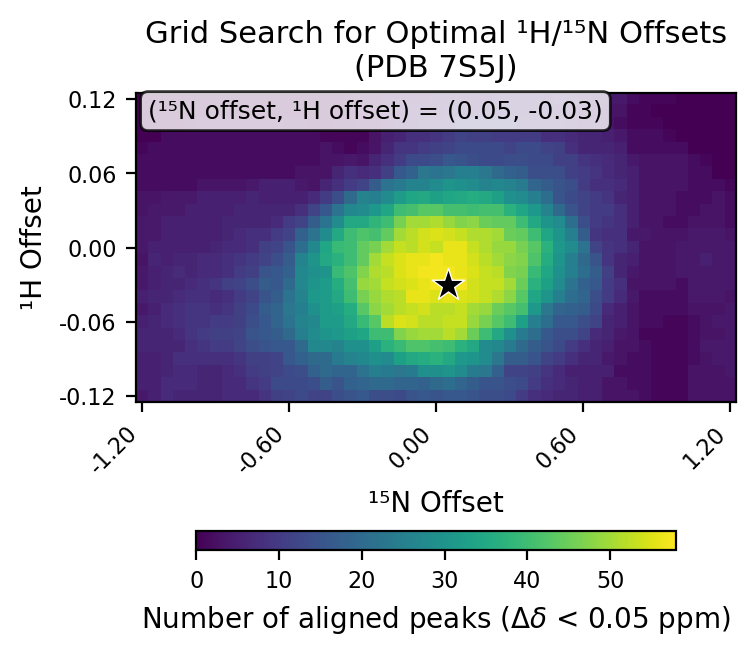

The data file committed next to this chart (first rows):
# h_min, -0.12
# h_max, 0.12
# h_step, 0.01
# n_min, -1.2
# n_max, 1.2
# n_step, 0.05
# cutoff, 0.05
h_values, -0.12, -0.11, -0.1, -0.09, -0.08, -0.07, -0.06, -0.05, -0.04, -0.03, -0.02, -0.01, 0.0, 0.01, 0.02, 0.03, 0.04, 0.05, 0.06, 0.07, 0.08, 0.09, 0.1
n_values, -1.2, -1.15, -1.1, -1.05, -1.0, -0.95, -0.9, -0.85, -0.8, -0.75, -0.7, -0.65, -0.6, -0.55, -0.5, -0.45, -0.4, -0.35, -0.3, -0.25, -0.2, -0.15, -0.1
-0.12, 4, 5, 7, 6, 6, 6, 6, 7, 7, 7, 9, 11, 12, 13, 12, 12, 14, 15, 16, 14, 14, 13, 15
-0.11, 5, 5, 7, 7, 7, 6, 6, 7, 7, 9, 10, 13, 13, 13, 14, 17, 15, 18, 19, 20, 20, 19, 19
-0.1, 5, 5, 6, 7, 7, 6, 6, 7, 8, 10, 11, 12, 13, 14, 18, 20, 19, 19, 22, 25, 24, 23, 24
-0.09, 5, 5, 6, 8, 8, 8, 8, 8, 9, 11, 11, 12, 16, 18, 20, 20, 24, 26, 27, 29, 28, 33, 35
-0.08, 6, 6, 6, 6, 8, 9, 10, 10, 12, 14, 15, 16, 16, 20, 27, 27, 26, 29, 29, 33, 37, 39, 42
-0.07, 6, 6, 6, 7, 9, 10, 11, 11, 12, 15, 16, 17, 20, 25, 28, 30, 31, 33, 34, 40, 40, 47, 49
-0.06, 5, 6, 7, 8, 9, 9, 10, 10, 11, 14, 16, 19, 22, 26, 27, 32, 32, 35, 39, 43, 52, 55, 54
-0.05, 4, 5, 7, 8, 9, 9, 8, 9, 11, 13, 17, 19, 23, 25, 29, 32, 33, 36, 43, 48, 50, 52, 53
-0.04, 5, 6, 6, 7, 8, 8, 7, 8, 10, 12, 15, 17, 22, 26, 31, 32, 35, 40, 46, 49, 51, 52, 56
-0.03, 4, 5, 6, 6, 7, 8, 9, 11, 12, 14, 17, 16, 20, 27, 30, 32, 36, 41, 49, 50, 53, 54, 55
-0.02, 4, 5, 6, 7, 6, 7, 7, 8, 10, 11, 15, 16, 18, 27, 29, 30, 39, 42, 47, 51, 52, 55, 56
-0.01, 3, 6, 5, 6, 6, 7, 7, 8, 9, 10, 12, 14, 17, 26, 30, 35, 37, 40, 44, 50, 53, 55, 56
0.0, 4, 5, 5, 5, 5, 5, 6, 7, 7, 8, 11, 12, 15, 21, 27, 34, 39, 40, 44, 46, 50, 53, 52
0.01, 4, 4, 5, 5, 5, 5, 5, 6, 7, 8, 8, 10, 12, 18, 22, 28, 35, 40, 42, 41, 44, 50, 52
0.02, 4, 4, 5, 5, 5, 5, 5, 6, 6, 6, 6, 7, 10, 12, 17, 22, 28, 35, 35, 38, 40, 46, 50
0.03, 3, 4, 4, 4, 5, 5, 5, 5, 6, 6, 6, 6, 6, 8, 12, 16, 22, 27, 28, 31, 34, 40, 41
0.04, 3, 3, 4, 4, 4, 5, 5, 5, 5, 6, 5, 5, 5, 5, 7, 10, 14, 20, 26, 25, 28, 32, 34
0.05, 2, 2, 2, 2, 2, 3, 3, 3, 3, 4, 5, 5, 5, 4, 3, 6, 8, 10, 12, 17, 22, 24, 26
0.06, 2, 2, 2, 2, 2, 2, 2, 2, 2, 2, 2, 2, 2, 3, 3, 3, 6, 8, 7, 8, 11, 16, 18
0.07, 2, 2, 2, 2, 2, 2, 2, 2, 2, 2, 2, 2, 2, 2, 2, 3, 3, 4, 3, 6, 8, 10, 13
0.08, 1, 2, 2, 2, 2, 2, 2, 2, 2, 2, 2, 2, 2, 2, 2, 3, 2, 1, 2, 3, 6, 9, 9
0.09, 0, 0, 2, 2, 2, 2, 2, 2, 2, 2, 2, 2, 2, 2, 2, 1, 1, 1, 1, 3, 5, 6, 8
0.1, 0, 0, 0, 0, 1, 2, 2, 2, 2, 2, 2, 2, 1, 1, 0, 0, 1, 1, 2, 2, 3, 5, 5
0.11, 0, 0, 0, 0, 0, 0, 0, 0, 0, 0, 0, 0, 0, 0, 0, 0, 0, 1, 2, 2, 3, 3, 4
0.12, 0, 0, 0, 0, 0, 0, 0, 0, 0, 0, 0, 0, 0, 0, 0, 0, 0, 1, 2, 2, 3, 3, 3
best_n_offset, 0.05
best_h_offset, -0.03
best_count, 58
